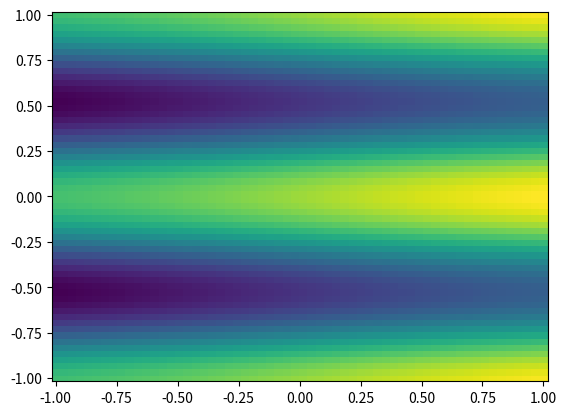

This figure's Python source:
import numpy as np
import matplotlib.pyplot as plt

x = np.linspace(-1, 1, 60)
y = np.linspace(-1, 1, 60)

def f(x, y):
    return np.sin(x) + 2*np.cos(6*y)

z = np.array([f(i, j) for j in y for i in x])

X, Y = np.meshgrid(x, y)
Z = z.reshape(60, 60)

plt.pcolor(X, Y, Z)
plt.show()